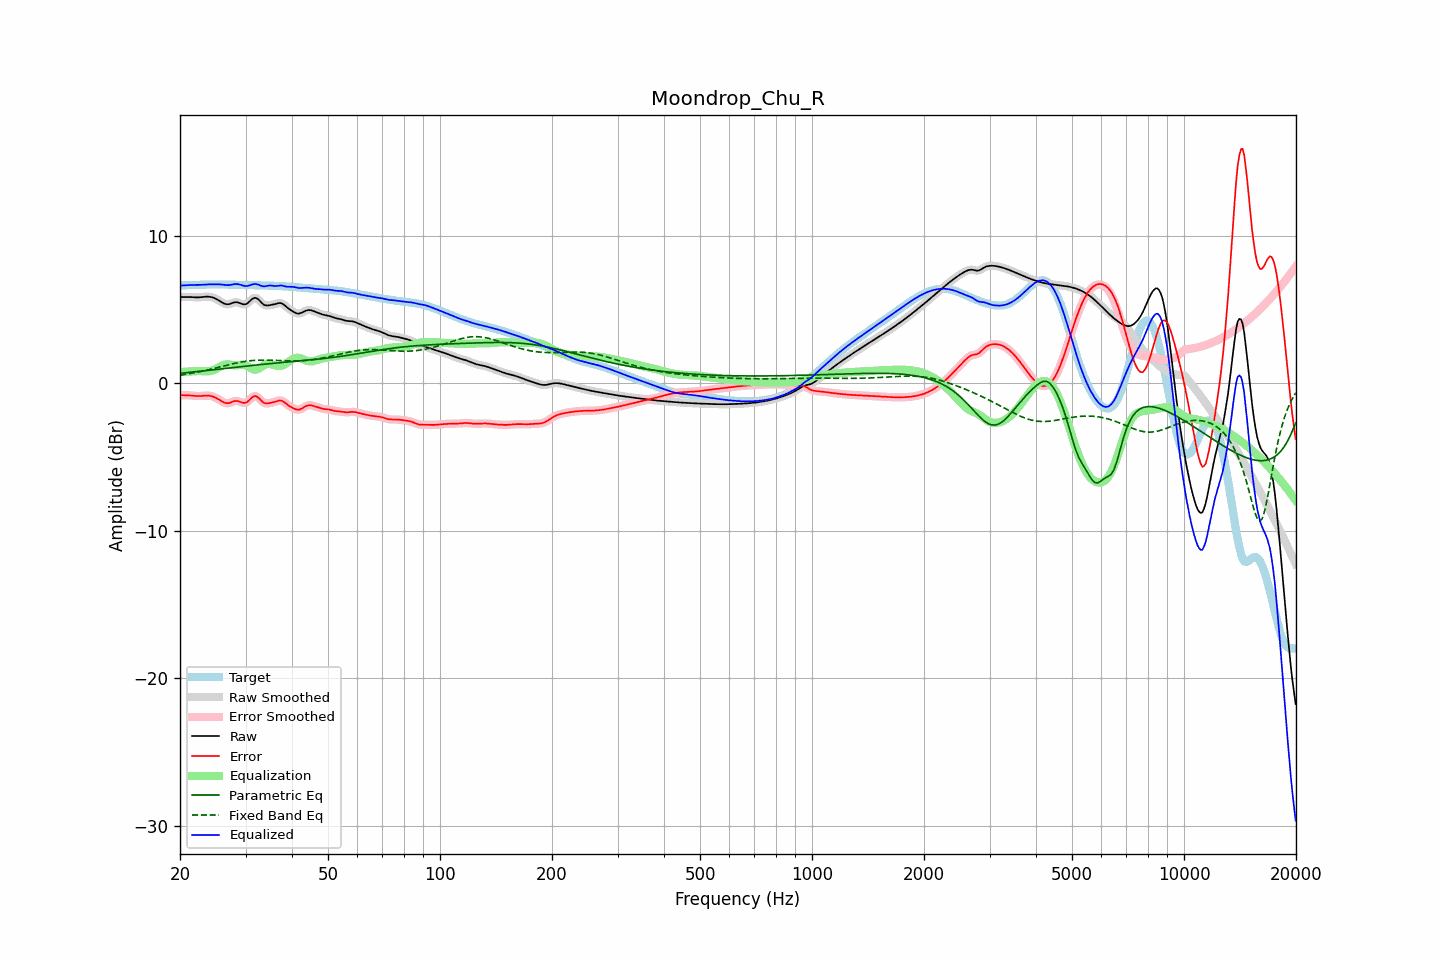

Values plotted in this chart, from the file beside it:
frequency, raw, error, smoothed, error_smoothed, equalization, parametric_eq, fixed_band_eq, equalized_raw, equalized_smoothed, target
20.00, 5.86, -0.78, 5.86, -0.78, 0.78, 0.69, 0.57, 6.64, 6.64, 6.65
20.20, 5.86, -0.79, 5.86, -0.79, 0.78, 0.70, 0.58, 6.65, 6.65, 6.65
20.40, 5.86, -0.79, 5.87, -0.79, 0.79, 0.71, 0.60, 6.65, 6.65, 6.65
20.61, 5.87, -0.79, 5.87, -0.79, 0.80, 0.72, 0.62, 6.66, 6.66, 6.66
20.81, 5.87, -0.79, 5.87, -0.79, 0.80, 0.73, 0.63, 6.67, 6.67, 6.66
21.02, 5.87, -0.80, 5.87, -0.80, 0.81, 0.75, 0.65, 6.67, 6.67, 6.66
21.23, 5.86, -0.80, 5.86, -0.80, 0.81, 0.76, 0.67, 6.68, 6.68, 6.67
21.44, 5.86, -0.81, 5.86, -0.81, 0.82, 0.77, 0.69, 6.68, 6.68, 6.67
21.66, 5.85, -0.83, 5.85, -0.83, 0.83, 0.78, 0.71, 6.68, 6.68, 6.68
21.87, 5.84, -0.84, 5.84, -0.84, 0.84, 0.79, 0.73, 6.68, 6.68, 6.68
22.09, 5.84, -0.85, 5.84, -0.85, 0.84, 0.80, 0.75, 6.68, 6.68, 6.69
22.31, 5.84, -0.85, 5.84, -0.85, 0.84, 0.81, 0.77, 6.68, 6.68, 6.69
22.54, 5.84, -0.85, 5.84, -0.85, 0.84, 0.82, 0.80, 6.68, 6.68, 6.69
22.76, 5.85, -0.85, 5.85, -0.85, 0.84, 0.84, 0.82, 6.69, 6.69, 6.70
22.99, 5.86, -0.84, 5.86, -0.84, 0.83, 0.85, 0.84, 6.70, 6.70, 6.70
23.22, 5.88, -0.83, 5.88, -0.83, 0.83, 0.86, 0.86, 6.70, 6.70, 6.70
23.45, 5.89, -0.82, 5.89, -0.82, 0.83, 0.87, 0.89, 6.71, 6.71, 6.71
23.69, 5.89, -0.82, 5.89, -0.82, 0.83, 0.88, 0.91, 6.72, 6.72, 6.71
23.92, 5.88, -0.83, 5.88, -0.83, 0.83, 0.90, 0.94, 6.72, 6.72, 6.71
24.16, 5.87, -0.84, 5.87, -0.84, 0.85, 0.91, 0.96, 6.72, 6.72, 6.71
24.40, 5.84, -0.87, 5.84, -0.87, 0.88, 0.92, 0.99, 6.72, 6.72, 6.71
24.65, 5.81, -0.91, 5.81, -0.91, 0.92, 0.93, 1.02, 6.72, 6.72, 6.71
24.89, 5.76, -0.96, 5.76, -0.96, 0.97, 0.94, 1.04, 6.72, 6.72, 6.71
25.14, 5.70, -1.01, 5.70, -1.01, 1.02, 0.96, 1.07, 6.73, 6.73, 6.71
25.39, 5.64, -1.07, 5.64, -1.07, 1.08, 0.97, 1.10, 6.73, 6.72, 6.71
25.65, 5.57, -1.14, 5.57, -1.14, 1.15, 0.98, 1.13, 6.72, 6.72, 6.71
25.91, 5.51, -1.21, 5.50, -1.21, 1.20, 0.99, 1.15, 6.71, 6.71, 6.71
26.16, 5.44, -1.27, 5.44, -1.27, 1.25, 1.01, 1.18, 6.69, 6.70, 6.71
26.43, 5.40, -1.31, 5.40, -1.31, 1.28, 1.02, 1.21, 6.68, 6.68, 6.71
26.69, 5.38, -1.33, 5.37, -1.33, 1.30, 1.03, 1.23, 6.67, 6.67, 6.71
26.96, 5.37, -1.33, 5.37, -1.33, 1.30, 1.04, 1.26, 6.67, 6.67, 6.71
27.23, 5.39, -1.31, 5.40, -1.31, 1.29, 1.05, 1.29, 6.68, 6.68, 6.70
27.50, 5.44, -1.27, 5.43, -1.27, 1.27, 1.07, 1.31, 6.70, 6.70, 6.70
27.77, 5.47, -1.22, 5.47, -1.22, 1.25, 1.08, 1.34, 6.72, 6.72, 6.70
28.05, 5.51, -1.19, 5.50, -1.19, 1.23, 1.09, 1.36, 6.74, 6.74, 6.70
28.33, 5.51, -1.18, 5.51, -1.18, 1.23, 1.10, 1.39, 6.74, 6.74, 6.69
28.62, 5.50, -1.19, 5.50, -1.19, 1.24, 1.12, 1.41, 6.74, 6.74, 6.69
28.90, 5.46, -1.23, 5.46, -1.23, 1.25, 1.13, 1.43, 6.71, 6.71, 6.69
29.19, 5.42, -1.27, 5.42, -1.27, 1.27, 1.14, 1.45, 6.68, 6.68, 6.69
29.48, 5.37, -1.31, 5.38, -1.30, 1.27, 1.15, 1.47, 6.64, 6.65, 6.68
29.78, 5.37, -1.31, 5.36, -1.32, 1.26, 1.16, 1.49, 6.62, 6.62, 6.68
30.08, 5.38, -1.30, 5.39, -1.29, 1.22, 1.18, 1.51, 6.60, 6.61, 6.68
30.38, 5.44, -1.24, 5.45, -1.23, 1.17, 1.19, 1.52, 6.61, 6.62, 6.68
30.68, 5.54, -1.14, 5.54, -1.14, 1.11, 1.20, 1.53, 6.64, 6.64, 6.67
30.99, 5.64, -1.03, 5.64, -1.03, 1.04, 1.21, 1.55, 6.68, 6.68, 6.67
31.30, 5.74, -0.93, 5.74, -0.93, 0.98, 1.22, 1.56, 6.72, 6.72, 6.67
31.61, 5.80, -0.87, 5.79, -0.87, 0.95, 1.24, 1.57, 6.74, 6.74, 6.66
31.93, 5.81, -0.85, 5.80, -0.86, 0.94, 1.25, 1.57, 6.75, 6.74, 6.66
32.24, 5.76, -0.90, 5.76, -0.90, 0.96, 1.26, 1.58, 6.72, 6.72, 6.66
32.57, 5.68, -0.98, 5.67, -0.98, 1.01, 1.27, 1.58, 6.69, 6.69, 6.66
32.89, 5.56, -1.09, 5.56, -1.09, 1.08, 1.28, 1.59, 6.64, 6.64, 6.65
33.22, 5.45, -1.20, 5.45, -1.20, 1.16, 1.29, 1.59, 6.61, 6.61, 6.65
33.55, 5.35, -1.30, 5.36, -1.29, 1.23, 1.30, 1.59, 6.58, 6.59, 6.65
33.89, 5.30, -1.34, 5.31, -1.34, 1.29, 1.31, 1.59, 6.59, 6.59, 6.65
34.23, 5.29, -1.35, 5.29, -1.35, 1.32, 1.33, 1.59, 6.61, 6.61, 6.64
34.57, 5.29, -1.34, 5.29, -1.34, 1.34, 1.34, 1.58, 6.63, 6.63, 6.64
34.92, 5.31, -1.32, 5.31, -1.32, 1.33, 1.35, 1.58, 6.64, 6.64, 6.64
35.27, 5.33, -1.30, 5.33, -1.30, 1.30, 1.36, 1.58, 6.64, 6.63, 6.63
35.62, 5.35, -1.27, 5.35, -1.27, 1.27, 1.37, 1.57, 6.62, 6.62, 6.63
35.97, 5.38, -1.25, 5.38, -1.24, 1.23, 1.38, 1.57, 6.61, 6.61, 6.62
... 635 more rows
